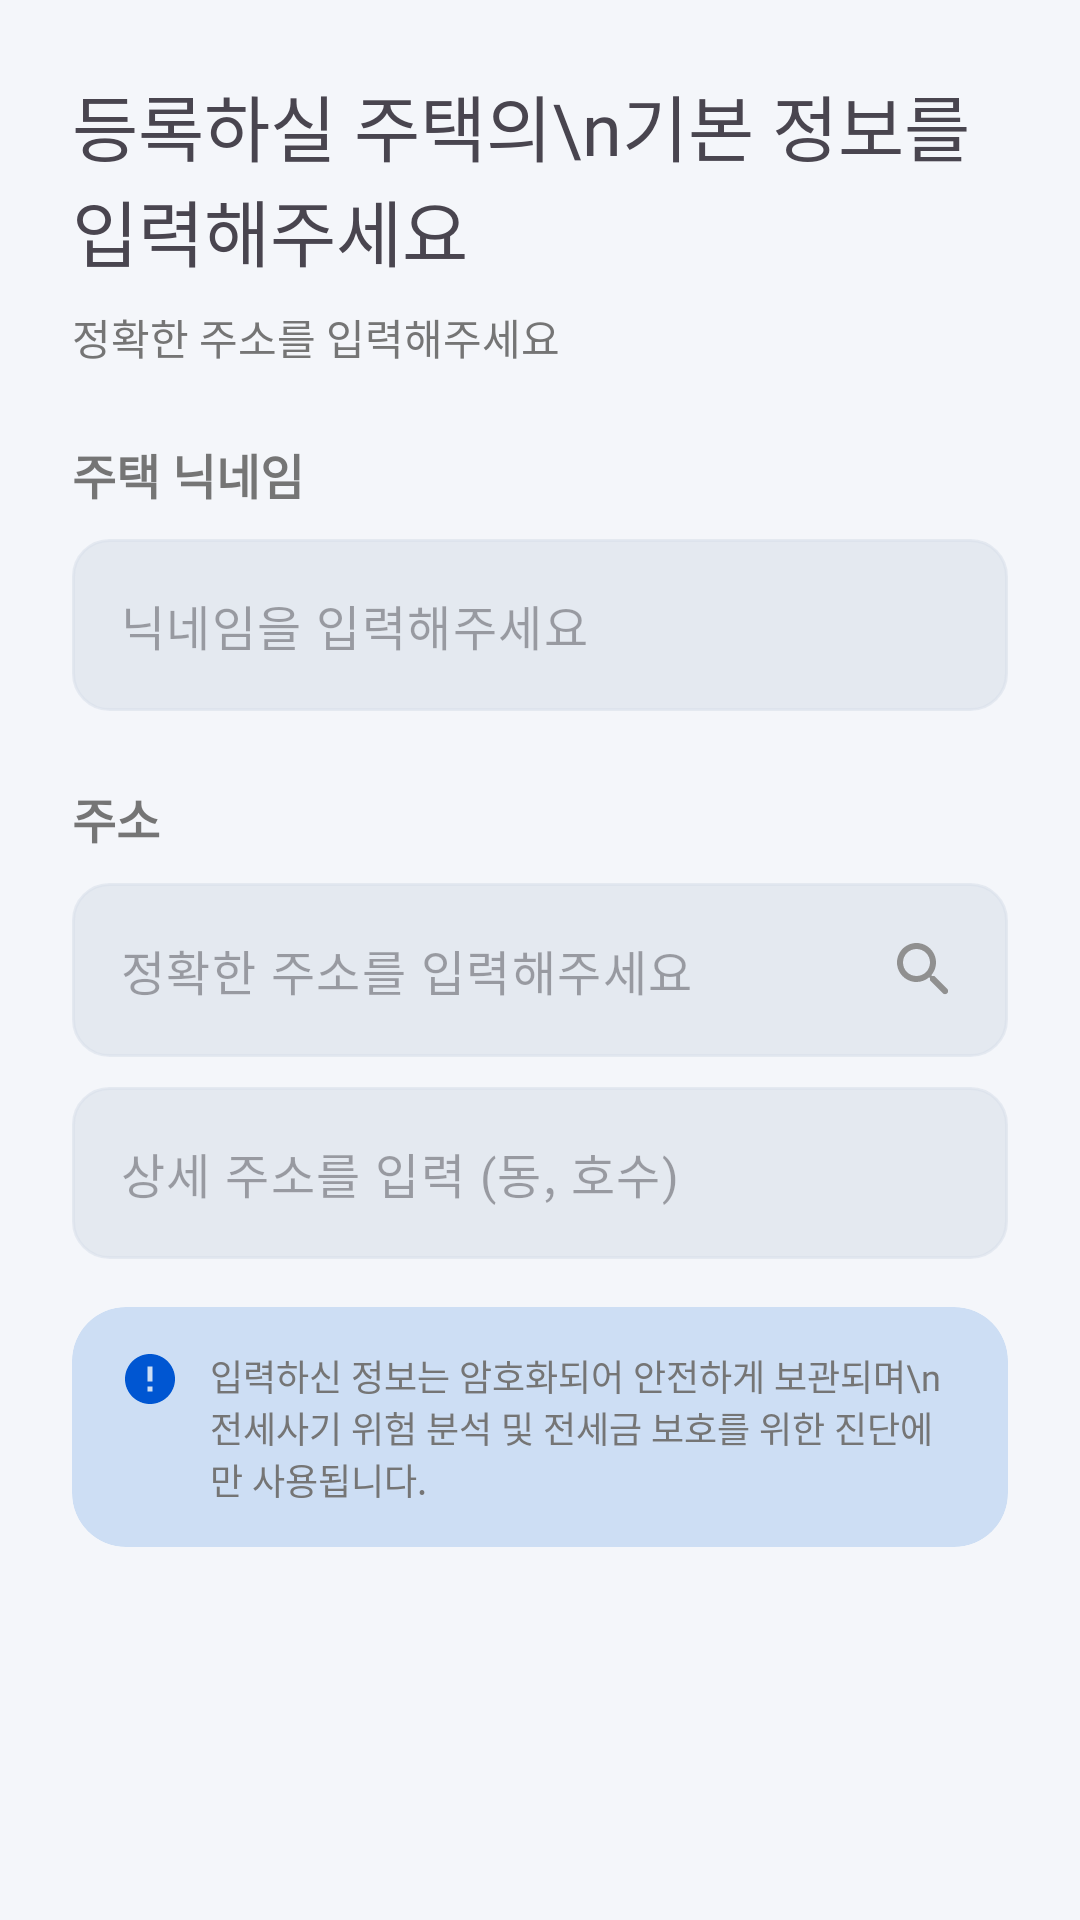

Android layout source for this screen:
<!-- AndroidManifest.xml: application theme Theme.HouseViewingApp -->
<!-- res/layout/fragment_house_info_step1.xml -->
<?xml version="1.0" encoding="utf-8"?>
<androidx.core.widget.NestedScrollView xmlns:android="http://schemas.android.com/apk/res/android"
    android:layout_width="match_parent"
    android:layout_height="match_parent"
    xmlns:app="http://schemas.android.com/apk/res-auto"
    android:background="@color/coolgray"
    android:fillViewport="true">

    <androidx.constraintlayout.widget.ConstraintLayout
        android:layout_width="match_parent"
        android:layout_height="wrap_content"
        android:padding="24dp">

    <TextView
        android:id="@+id/infoTitleTextView"
        android:layout_width="wrap_content"
        android:layout_height="wrap_content"
        android:text="등록하실 주택의\n기본 정보를 입력해주세요"
        android:textSize="24sp"
        android:fontFamily="@font/pretendard_bold"
        android:includeFontPadding="false"
        app:layout_constraintStart_toStartOf="parent"
        app:layout_constraintTop_toTopOf="parent"
        />

    <TextView
        android:id="@+id/infoDescTextView"
        android:layout_width="wrap_content"
        android:layout_height="wrap_content"
        android:text="정확한 주소를 입력해주세요"
        android:fontFamily="@font/pretendard_medium"
        android:textColor="@color/textgray"
        android:includeFontPadding="false"
        app:layout_constraintStart_toStartOf="parent"
        app:layout_constraintTop_toBottomOf="@id/infoTitleTextView"
        android:layout_marginTop="8dp"
        />

    <TextView
        android:id="@+id/houseNicknameLabel"
        android:layout_width="wrap_content"
        android:layout_height="wrap_content"
        android:text="주택 닉네임"
        android:textSize="16sp"
        android:fontFamily="@font/pretendard_medium"
        android:textColor="@color/textgray"
        android:textStyle="bold"
        app:layout_constraintStart_toStartOf="parent"
        app:layout_constraintTop_toBottomOf="@id/infoDescTextView"
        android:layout_marginTop="24dp"
        />

    <com.google.android.material.textfield.TextInputLayout
        android:id="@+id/houseNicknameTextInputLayout"
        android:layout_width="0dp"
        android:layout_height="wrap_content"
        app:boxBackgroundMode="none"
        app:hintEnabled="false"
        app:layout_constraintStart_toStartOf="parent"
        app:layout_constraintEnd_toEndOf="parent"
        app:layout_constraintTop_toBottomOf="@id/houseNicknameLabel"
        android:layout_marginTop="10dp"
        >

        <com.google.android.material.textfield.TextInputEditText
            android:id="@+id/houseNicknameEditText"
            android:layout_width="match_parent"
            android:layout_height="wrap_content"
            android:background="@drawable/bg_rounded_edittext"
            android:backgroundTint="#90D8DFEA"
            android:hint="닉네임을 입력해주세요"/>

    </com.google.android.material.textfield.TextInputLayout>

    <TextView
        android:id="@+id/addressLabel"
        android:layout_width="wrap_content"
        android:layout_height="wrap_content"
        android:text="주소"
        android:textSize="16sp"
        android:fontFamily="@font/pretendard_medium"
        android:textColor="@color/textgray"
        android:textStyle="bold"
        app:layout_constraintStart_toStartOf="parent"
        app:layout_constraintTop_toBottomOf="@id/houseNicknameTextInputLayout"
        android:layout_marginTop="24dp"
        />

    <com.google.android.material.textfield.TextInputLayout
        android:id="@+id/addressTextInputLayout"
        android:layout_width="0dp"
        android:layout_height="wrap_content"
        app:boxBackgroundMode="none"
        app:hintEnabled="false"
        app:layout_constraintStart_toStartOf="parent"
        app:layout_constraintEnd_toEndOf="parent"
        app:layout_constraintTop_toBottomOf="@id/addressLabel"
        android:layout_marginTop="10dp"
        >

        <com.google.android.material.textfield.TextInputEditText
            android:id="@+id/addressEditText"
            android:layout_width="match_parent"
            android:layout_height="wrap_content"
            android:background="@drawable/bg_rounded_edittext"
            android:backgroundTint="#90D8DFEA"
            android:drawableEnd="@drawable/round_search_24"
            android:hint="정확한 주소를 입력해주세요"/>

    </com.google.android.material.textfield.TextInputLayout>


    <com.google.android.material.textfield.TextInputLayout
        android:id="@+id/addressDescTextInputLayout"
        android:layout_width="0dp"
        android:layout_height="wrap_content"
        app:boxBackgroundMode="none"
        app:hintEnabled="false"
        app:layout_constraintStart_toStartOf="parent"
        app:layout_constraintEnd_toEndOf="parent"
        app:layout_constraintTop_toBottomOf="@id/addressTextInputLayout"
        android:layout_marginTop="10dp"
        >

        <com.google.android.material.textfield.TextInputEditText
            android:id="@+id/addressDescEditText"
            android:layout_width="match_parent"
            android:layout_height="wrap_content"
            android:background="@drawable/bg_rounded_edittext"
            android:backgroundTint="#90D8DFEA"
            android:hint="상세 주소를 입력 (동, 호수)"/>

    </com.google.android.material.textfield.TextInputLayout>

    <com.google.android.material.card.MaterialCardView
        android:id="@+id/securityInfoCard"
        android:layout_width="0dp"
        android:layout_height="wrap_content"
        android:layout_marginTop="16dp"
        app:layout_constraintTop_toBottomOf="@id/addressDescTextInputLayout"
        app:layout_constraintStart_toStartOf="parent"
        app:layout_constraintEnd_toEndOf="parent"
        app:cardCornerRadius="18dp"
        app:cardElevation="0dp"
        app:strokeWidth="0dp"
        app:cardBackgroundColor="@color/grayblue">

        <LinearLayout
            android:id="@+id/securityInfoLayout"
            android:layout_width="match_parent"
            android:layout_height="wrap_content"
            android:orientation="horizontal"
            android:paddingStart="16dp"
            android:paddingEnd="16dp"
            android:paddingTop="14dp"
            android:paddingBottom="14dp">

            <ImageView
                android:layout_width="20dp"
                android:layout_height="20dp"
                android:layout_marginEnd="10dp"
                android:src="@drawable/baseline_error_24"
                app:tint="@color/blue" />

            <TextView
                android:layout_width="wrap_content"
                android:layout_height="wrap_content"
                android:layout_weight="1"
                android:text="입력하신 정보는 암호화되어 안전하게 보관되며\n전세사기 위험 분석 및 전세금 보호를 위한 진단에만 사용됩니다."
                android:textColor="@color/textgray"
                android:fontFamily="@font/pretendard_medium"
                android:includeFontPadding="false"
                android:textSize="12sp" />

        </LinearLayout>

    </com.google.android.material.card.MaterialCardView>

    </androidx.constraintlayout.widget.ConstraintLayout>


</androidx.core.widget.NestedScrollView>
<!-- resources referenced by this layout -->
<resources>
  <color name="blue">#0056D2</color>
  <color name="coolgray">#F4F6FA</color>
  <color name="grayblue">#CDDEF4</color>
  <color name="textgray">#757575</color>
  <!-- drawable baseline_error_24 (drawable) -->
  <vector xmlns:android="http://schemas.android.com/apk/res/android" android:height="24dp" android:tint="@color/textgray" android:viewportHeight="24" android:viewportWidth="24" android:width="24dp">
        
      <path android:fillColor="@android:color/white" android:pathData="M12,2C6.48,2 2,6.48 2,12s4.48,10 10,10 10,-4.48 10,-10S17.52,2 12,2zM13,17h-2v-2h2v2zM13,13h-2L11,7h2v6z"/>
      
  </vector>
  <!-- drawable bg_rounded_edittext (drawable) -->
  <?xml version="1.0" encoding="utf-8"?>
  <shape xmlns:android="http://schemas.android.com/apk/res/android"
      android:shape="rectangle">
  
      <solid android:color="#FFFFFF" />
  
      <stroke
          android:width="1dp"
          android:color="#E0E0E0" />
  
      <corners android:radius="12dp" />
  
  
  </shape>
  <!-- drawable round_search_24 (drawable) -->
  <vector xmlns:android="http://schemas.android.com/apk/res/android" android:height="24dp" android:tint="#909090" android:viewportHeight="24" android:viewportWidth="24" android:width="24dp">
        
      <path android:fillColor="@android:color/white" android:pathData="M15.5,14h-0.79l-0.28,-0.27c1.2,-1.4 1.82,-3.31 1.48,-5.34 -0.47,-2.78 -2.79,-5 -5.59,-5.34 -4.23,-0.52 -7.79,3.04 -7.27,7.27 0.34,2.8 2.56,5.12 5.34,5.59 2.03,0.34 3.94,-0.28 5.34,-1.48l0.27,0.28v0.79l4.25,4.25c0.41,0.41 1.08,0.41 1.49,0 0.41,-0.41 0.41,-1.08 0,-1.49L15.5,14zM9.5,14C7.01,14 5,11.99 5,9.5S7.01,5 9.5,5 14,7.01 14,9.5 11.99,14 9.5,14z"/>
      
  </vector>
  <style name="Theme.HouseViewingApp" parent="Base.Theme.HouseViewingApp">
      </style>
  <style name="Base.Theme.HouseViewingApp" parent="Theme.Material3.DayNight.NoActionBar">
          <item name="popupMenuStyle">@style/PopupMenuStyle</item>
      </style>
  <style name="PopupMenuStyle" parent="@android:style/Widget.Material.Light.PopupMenu">
          <item name="android:popupBackground">@drawable/bg_popup_menu</item>
          <item name="android:itemBackground">@android:color/transparent</item>
      </style>
  <!-- drawable bg_popup_menu (drawable) -->
  <?xml version="1.0" encoding="utf-8"?>
  <shape xmlns:android="http://schemas.android.com/apk/res/android"
      android:shape="rectangle">
      <solid android:color="@color/coolgray" />
      <corners android:radius="16dp" />
  </shape>
</resources>
